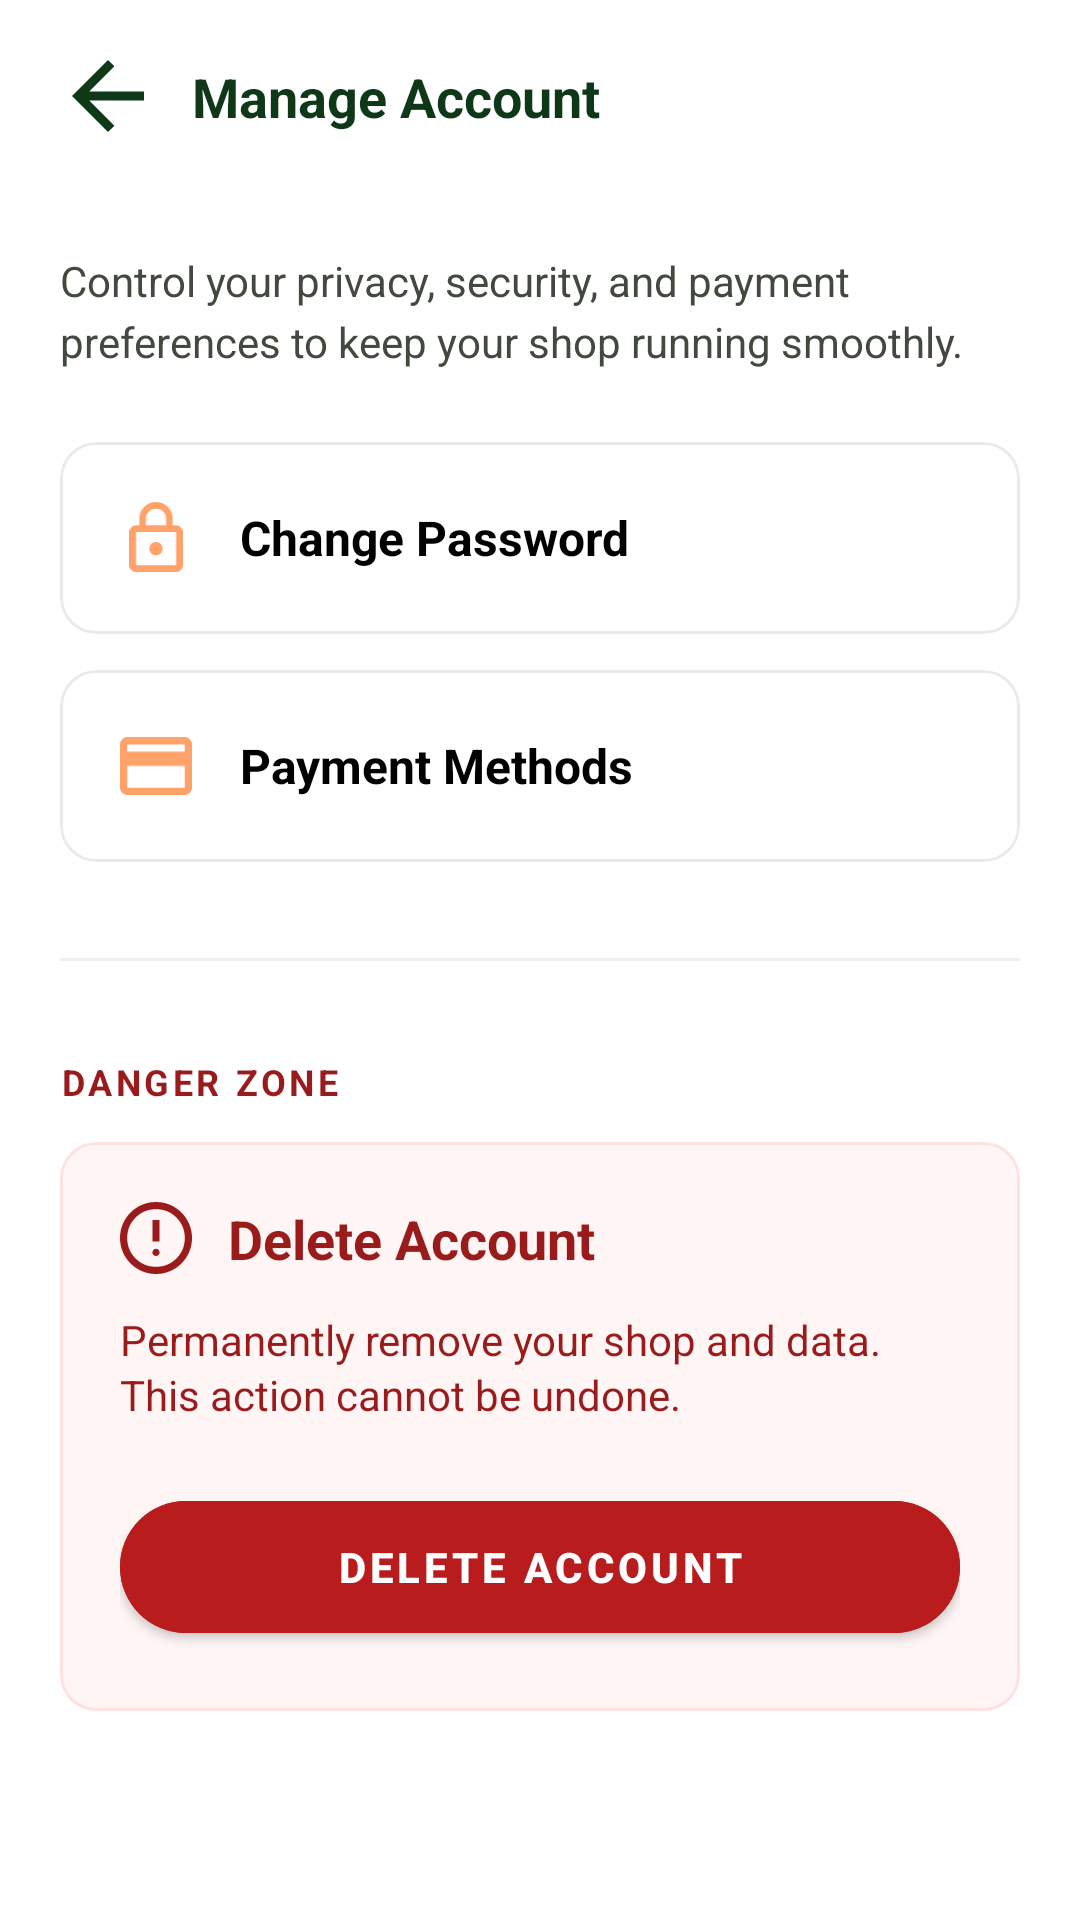

This screen was rendered from an Android layout file. Write that file and the resources it references.
<!-- AndroidManifest.xml: application theme Theme.CraftLanka -->
<!-- res/layout/fragment_manage_account.xml -->
<?xml version="1.0" encoding="utf-8"?>
<androidx.constraintlayout.widget.ConstraintLayout xmlns:android="http://schemas.android.com/apk/res/android"
    xmlns:app="http://schemas.android.com/apk/res-auto"
    xmlns:tools="http://schemas.android.com/tools"
    android:layout_width="match_parent"
    android:layout_height="match_parent"
    android:background="@color/white">

    
    <androidx.constraintlayout.widget.ConstraintLayout
        android:id="@+id/layout_header"
        android:layout_width="match_parent"
        android:layout_height="64dp"
        android:background="@color/white"
        android:paddingHorizontal="16dp"
        app:layout_constraintTop_toTopOf="parent">

        <ImageView
            android:id="@+id/btn_back"
            android:layout_width="40dp"
            android:layout_height="40dp"
            android:background="?attr/selectableItemBackgroundBorderless"
            android:padding="8dp"
            android:src="@drawable/ic_arrow_back"
            app:layout_constraintBottom_toBottomOf="parent"
            app:layout_constraintStart_toStartOf="parent"
            app:layout_constraintTop_toTopOf="parent"
            app:tint="@color/brand_green_dark" />

        <TextView
            android:layout_width="wrap_content"
            android:layout_height="wrap_content"
            android:layout_marginStart="8dp"
            android:text="Manage Account"
            android:textColor="@color/brand_green_dark"
            android:textSize="18sp"
            android:textStyle="bold"
            app:layout_constraintBottom_toBottomOf="parent"
            app:layout_constraintStart_toEndOf="@id/btn_back"
            app:layout_constraintTop_toTopOf="parent" />
    </androidx.constraintlayout.widget.ConstraintLayout>

    <androidx.core.widget.NestedScrollView
        android:layout_width="match_parent"
        android:layout_height="0dp"
        android:fillViewport="true"
        app:layout_constraintBottom_toBottomOf="parent"
        app:layout_constraintTop_toBottomOf="@id/layout_header">

        <LinearLayout
            android:layout_width="match_parent"
            android:layout_height="wrap_content"
            android:orientation="vertical"
            android:paddingHorizontal="20dp"
            android:paddingTop="20dp"
            android:paddingBottom="40dp">

            <TextView
                android:layout_width="match_parent"
                android:layout_height="wrap_content"
                android:text="Control your privacy, security, and payment preferences to keep your shop running smoothly."
                android:textColor="@color/text_grey"
                android:textSize="14sp"
                android:lineSpacingExtra="4dp" />

            
            <com.google.android.material.card.MaterialCardView
                android:id="@+id/btn_change_password"
                android:layout_width="match_parent"
                android:layout_height="wrap_content"
                android:layout_marginTop="24dp"
                android:clickable="true"
                android:focusable="true"
                app:cardBackgroundColor="@color/white"
                app:cardCornerRadius="12dp"
                app:cardElevation="0dp"
                app:strokeColor="#EAEAEA"
                app:strokeWidth="1dp">

                <LinearLayout
                    android:layout_width="match_parent"
                    android:layout_height="wrap_content"
                    android:gravity="center_vertical"
                    android:orientation="horizontal"
                    android:padding="20dp">

                    <ImageView
                        android:layout_width="24dp"
                        android:layout_height="24dp"
                        android:src="@drawable/ic_lock"
                        app:tint="@color/brand_orange" />

                    <TextView
                        android:layout_width="0dp"
                        android:layout_height="wrap_content"
                        android:layout_weight="1"
                        android:layout_marginStart="16dp"
                        android:text="Change Password"
                        android:textColor="@color/black"
                        android:textSize="16sp"
                        android:textStyle="bold" />

                    <ImageView
                        android:layout_width="20dp"
                        android:layout_height="20dp"
                        android:src="@drawable/ic_arrow_forward"
                        app:tint="@color/muted_gray" />
                </LinearLayout>
            </com.google.android.material.card.MaterialCardView>

            <com.google.android.material.card.MaterialCardView
                android:id="@+id/btn_payment_methods"
                android:layout_width="match_parent"
                android:layout_height="wrap_content"
                android:layout_marginTop="12dp"
                android:clickable="true"
                android:focusable="true"
                app:cardBackgroundColor="@color/white"
                app:cardCornerRadius="12dp"
                app:cardElevation="0dp"
                app:strokeColor="#EAEAEA"
                app:strokeWidth="1dp">

                <LinearLayout
                    android:layout_width="match_parent"
                    android:layout_height="wrap_content"
                    android:gravity="center_vertical"
                    android:orientation="horizontal"
                    android:padding="20dp">

                    <ImageView
                        android:layout_width="24dp"
                        android:layout_height="24dp"
                        android:src="@drawable/ic_visa"
                        app:tint="@color/brand_orange" />

                    <TextView
                        android:layout_width="0dp"
                        android:layout_height="wrap_content"
                        android:layout_weight="1"
                        android:layout_marginStart="16dp"
                        android:text="Payment Methods"
                        android:textColor="@color/black"
                        android:textSize="16sp"
                        android:textStyle="bold" />

                    <ImageView
                        android:layout_width="20dp"
                        android:layout_height="20dp"
                        android:src="@drawable/ic_arrow_forward"
                        app:tint="@color/muted_gray" />
                </LinearLayout>
            </com.google.android.material.card.MaterialCardView>

            <View
                android:layout_width="match_parent"
                android:layout_height="1dp"
                android:layout_marginVertical="32dp"
                android:background="#F0F0F0" />

            
            <TextView
                android:layout_width="wrap_content"
                android:layout_height="wrap_content"
                android:text="DANGER ZONE"
                android:textColor="#991B1B"
                android:textSize="12sp"
                android:textStyle="bold"
                android:letterSpacing="0.1" />

            <com.google.android.material.card.MaterialCardView
                android:layout_width="match_parent"
                android:layout_height="wrap_content"
                android:layout_marginTop="12dp"
                app:cardBackgroundColor="#FFF5F5"
                app:cardCornerRadius="12dp"
                app:cardElevation="0dp"
                app:strokeColor="#FEE2E2"
                app:strokeWidth="1dp">

                <LinearLayout
                    android:layout_width="match_parent"
                    android:layout_height="wrap_content"
                    android:orientation="vertical"
                    android:padding="20dp">

                    <LinearLayout
                        android:layout_width="match_parent"
                        android:layout_height="wrap_content"
                        android:gravity="center_vertical"
                        android:orientation="horizontal">

                        <ImageView
                            android:layout_width="24dp"
                            android:layout_height="24dp"
                            android:src="@drawable/ic_info"
                            app:tint="#991B1B" />

                        <TextView
                            android:layout_width="wrap_content"
                            android:layout_height="wrap_content"
                            android:layout_marginStart="12dp"
                            android:text="Delete Account"
                            android:textColor="#991B1B"
                            android:textSize="18sp"
                            android:textStyle="bold" />
                    </LinearLayout>

                    <TextView
                        android:layout_width="match_parent"
                        android:layout_height="wrap_content"
                        android:layout_marginTop="12dp"
                        android:text="Permanently remove your shop and data. This action cannot be undone."
                        android:textColor="#991B1B"
                        android:textSize="14sp"
                        android:lineSpacingExtra="2dp" />

                    <com.google.android.material.button.MaterialButton
                        android:id="@+id/btn_delete_account"
                        android:layout_width="match_parent"
                        android:layout_height="56dp"
                        android:layout_marginTop="20dp"
                        android:backgroundTint="#B91C1C"
                        android:text="DELETE ACCOUNT"
                        android:textColor="@color/white"
                        android:textStyle="bold"
                        app:cornerRadius="28dp" />
                </LinearLayout>
            </com.google.android.material.card.MaterialCardView>

        </LinearLayout>
    </androidx.core.widget.NestedScrollView>

</androidx.constraintlayout.widget.ConstraintLayout>
<!-- resources referenced by this layout -->
<resources>
  <color name="black">#FF000000</color>
  <color name="brand_green_dark">#0E3818</color>
  <color name="brand_orange">#FFA26A</color>
  <color name="muted_gray">#757575</color>
  <color name="text_grey">#42493E</color>
  <color name="white">#FFFFFFFF</color>
  <!-- drawable ic_arrow_back (drawable) -->
  <vector xmlns:android="http://schemas.android.com/apk/res/android"
      android:width="16dp"
      android:height="16dp"
      android:viewportWidth="16"
      android:viewportHeight="16">
    <path
        android:pathData="M3.825,9L9.425,14.6L8,16L0,8L8,0L9.425,1.4L3.825,7H16V9H3.825Z"
        android:fillColor="#1B1D0E"/>
  </vector>
  <!-- drawable ic_lock (drawable) -->
  <vector xmlns:android="http://schemas.android.com/apk/res/android"
      android:width="20dp"
      android:height="27dp"
      android:viewportWidth="20"
      android:viewportHeight="27">
    <path
        android:pathData="M2.5,26.25C1.813,26.25 1.224,26.005 0.734,25.516C0.245,25.026 0,24.438 0,23.75V11.25C0,10.563 0.245,9.974 0.734,9.484C1.224,8.995 1.813,8.75 2.5,8.75H3.75V6.25C3.75,4.521 4.359,3.047 5.578,1.828C6.797,0.609 8.271,0 10,0C11.729,0 13.203,0.609 14.422,1.828C15.641,3.047 16.25,4.521 16.25,6.25V8.75H17.5C18.188,8.75 18.776,8.995 19.266,9.484C19.755,9.974 20,10.563 20,11.25V23.75C20,24.438 19.755,25.026 19.266,25.516C18.776,26.005 18.188,26.25 17.5,26.25H2.5ZM2.5,23.75H17.5V11.25H2.5V23.75ZM10,20C10.688,20 11.276,19.755 11.766,19.266C12.255,18.776 12.5,18.188 12.5,17.5C12.5,16.813 12.255,16.224 11.766,15.734C11.276,15.245 10.688,15 10,15C9.313,15 8.724,15.245 8.234,15.734C7.745,16.224 7.5,16.813 7.5,17.5C7.5,18.188 7.745,18.776 8.234,19.266C8.724,19.755 9.313,20 10,20ZM6.25,8.75H13.75V6.25C13.75,5.208 13.385,4.323 12.656,3.594C11.927,2.865 11.042,2.5 10,2.5C8.958,2.5 8.073,2.865 7.344,3.594C6.615,4.323 6.25,5.208 6.25,6.25V8.75ZM2.5,23.75V11.25V23.75Z"
        android:fillColor="#934B19"/>
  </vector>
  <!-- drawable ic_visa (drawable) -->
  <vector xmlns:android="http://schemas.android.com/apk/res/android"
      android:width="25dp"
      android:height="20dp"
      android:viewportWidth="25"
      android:viewportHeight="20">
    <path
        android:pathData="M25,2.5V17.5C25,18.188 24.755,18.776 24.266,19.266C23.776,19.755 23.188,20 22.5,20H2.5C1.813,20 1.224,19.755 0.734,19.266C0.245,18.776 0,18.188 0,17.5V2.5C0,1.813 0.245,1.224 0.734,0.734C1.224,0.245 1.813,0 2.5,0H22.5C23.188,0 23.776,0.245 24.266,0.734C24.755,1.224 25,1.813 25,2.5ZM2.5,5H22.5V2.5H2.5V5ZM2.5,10V17.5H22.5V10H2.5ZM2.5,17.5V2.5V17.5Z"
        android:fillColor="#934B19"/>
  </vector>
  <style name="Theme.CraftLanka" parent="Theme.MaterialComponents.DayNight.NoActionBar">
          
          <item name="colorPrimary">@color/brand_green</item>
          <item name="colorPrimaryVariant">@color/brand_green_dark</item>
          <item name="colorOnPrimary">@color/white</item>
          
          <item name="colorSecondary">@color/nav_active_bg</item>
          <item name="colorSecondaryVariant">@color/nav_active_content</item>
          <item name="colorOnSecondary">@color/white</item>
          
          <item name="android:statusBarColor">?attr/colorPrimaryVariant</item>
  
          
          <item name="bottomNavigationStyle">@style/Widget.App.BottomNavigationView</item>
      </style>
  <color name="brand_green">#154212</color>
  <color name="nav_active_bg">#FFA26A</color>
  <color name="nav_active_content">#783603</color>
  <style name="Widget.App.BottomNavigationView" parent="Widget.MaterialComponents.BottomNavigationView">
          <item name="enableEdgeToEdge">true</item>
      </style>
</resources>
